100-way image classification set "100_whole_foods" from GitHub (PaingLinHtike/Nutrify); label vocabulary: almonds, apple, apricot fruit, asparagus, avocado, bacon, bagel, banana, beef meat, beetroot, bell pepper, black beans, blackberries, blueberries, bread, broccoli, brown rice, butter, cabbage, cantaloupe melon, carrots, cashews, cauliflower, celery, cheddar cheese, cherries, chia seeds, chicken breast, chicken thigh, chicken wings, chickpeas, coconut, cod fish, corn, crab, cucumber, dates fruit, duck breast, egg, eggplant, figs fruit, garlic, grapefruit, grapes, green beans, ham, honey, kidney beans, kiwi fruit, lamb chop, lentils, lettuce, lobster, mango fruit, milk, mozzarella cheese, mushrooms, noodles, oats, onion, orange fruit, papaya fruit, pasta, peach fruit, peanut butter, peanuts, pear fruit, peas, pineapple, pistachios, plum fruit, pomegranate, popcorn, pork chop, potato, pumpkin, pumpkin seeds, radish, raspberries, rice, salmon fish, sardines, sesame seeds, shrimp, soybeans, spinach, squid, strawberries, sunflower seeds, sweet potato, tilapia fish, tofu, tomato, tuna fish, turkey breast, turnip, walnuts, watermelon, yogurt, zucchini.

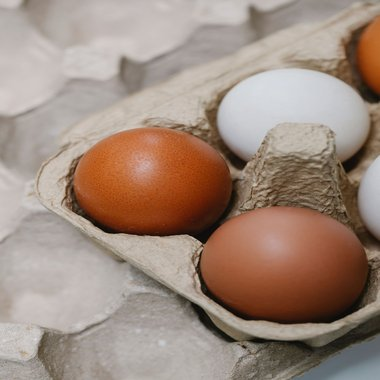
Label: egg

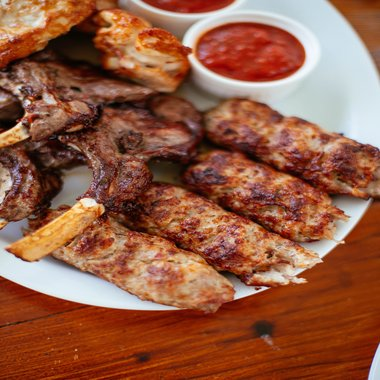
Label: lamb chop

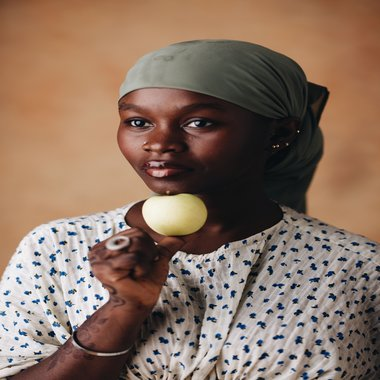
Label: apple

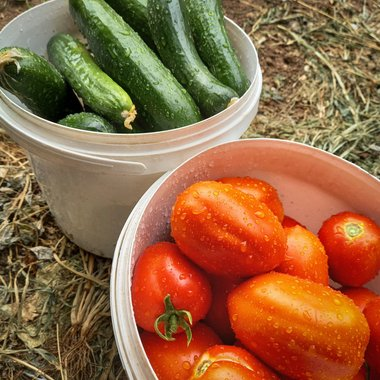
Label: cucumber

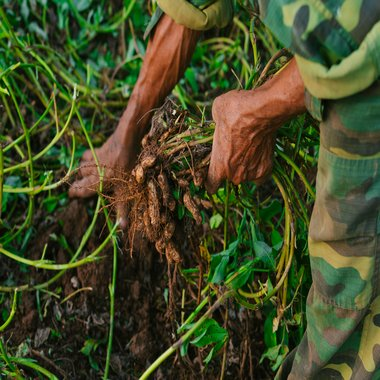
Label: peanuts

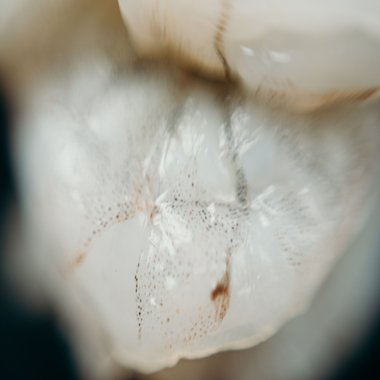
Label: shrimp
